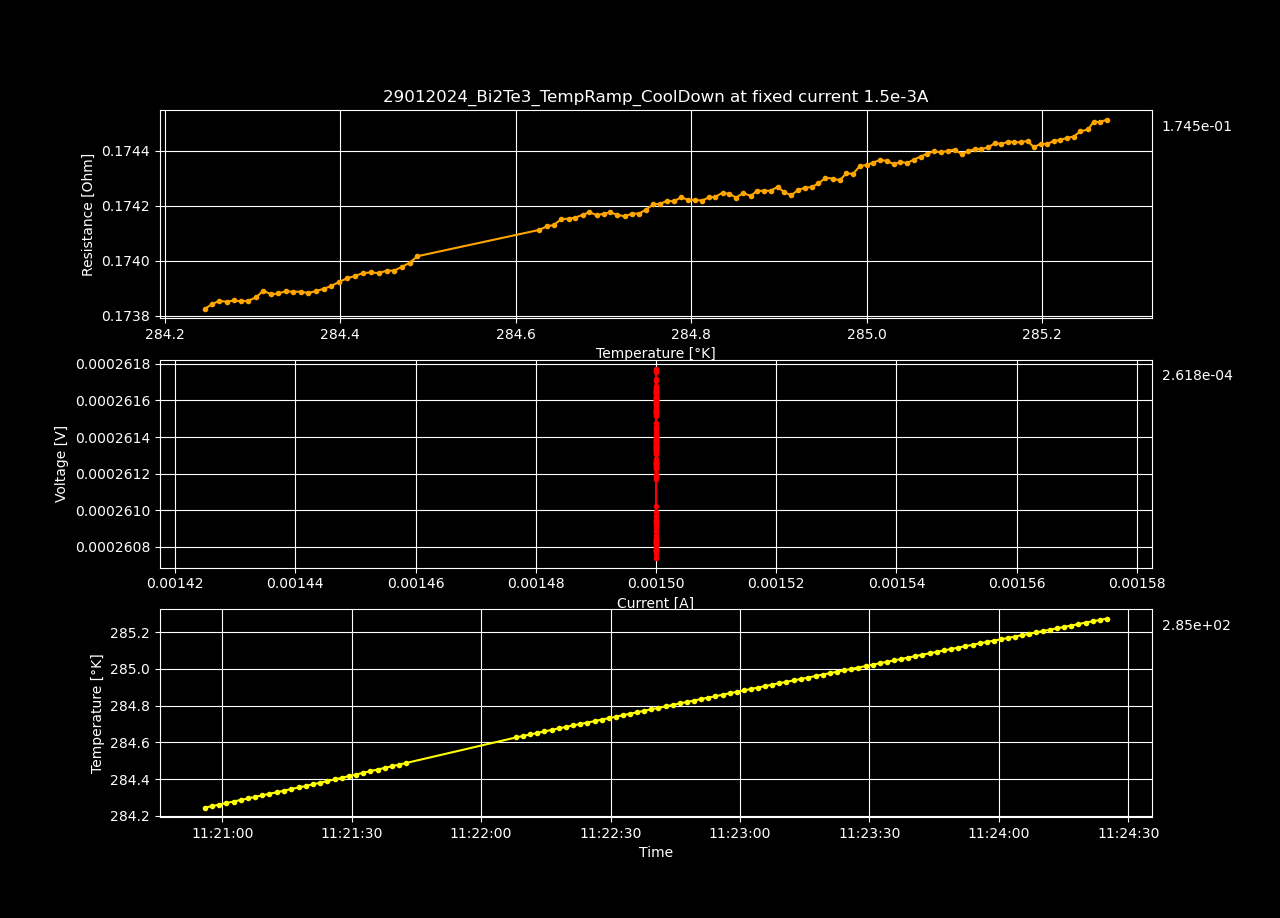

The table this chart was drawn from, first rows:
Datetime, Temperature [K], Voltage [V], Resistance [𝛀], Current Source [A], Electric Field [V/cm], Restivity [𝛀 cm], Current Density [A/cm2]
2024-01-29 10:31:30.775210, 176.3, 0.000155, 0.1033, 0.0015, 0.002981, 0.1769, 0.01685
2024-01-29 10:31:32.385125, 176.4, 0.0001555, 0.1037, 0.0015, 0.00299, 0.1774, 0.01685
2024-01-29 10:31:33.991438, 176.5, 0.000156, 0.104, 0.0015, 0.003, 0.178, 0.01685
2024-01-29 10:31:35.635727, 176.7, 0.0001566, 0.1044, 0.0015, 0.003012, 0.1787, 0.01685
2024-01-29 10:31:37.264340, 176.8, 0.000157, 0.1047, 0.0015, 0.003019, 0.1791, 0.01685
2024-01-29 10:31:38.884955, 176.9, 0.0001572, 0.1048, 0.0015, 0.003022, 0.1793, 0.01685
2024-01-29 10:31:40.504677, 177.1, 0.0001574, 0.1049, 0.0015, 0.003026, 0.1795, 0.01685
2024-01-29 10:31:42.115535, 177.2, 0.0001576, 0.1051, 0.0015, 0.003032, 0.1799, 0.01685
2024-01-29 10:31:43.723046, 177.4, 0.0001581, 0.1054, 0.0015, 0.003041, 0.1804, 0.01685
2024-01-29 10:31:45.344777, 177.5, 0.0001585, 0.1057, 0.0015, 0.003048, 0.1809, 0.01685
2024-01-29 10:31:46.975447, 177.7, 0.0001588, 0.1059, 0.0015, 0.003054, 0.1812, 0.01685
2024-01-29 10:31:48.591876, 177.8, 0.0001593, 0.1062, 0.0015, 0.003064, 0.1818, 0.01685
2024-01-29 10:31:50.202671, 178, 0.0001597, 0.1065, 0.0015, 0.003071, 0.1822, 0.01685
2024-01-29 10:31:51.814129, 178.2, 0.0001602, 0.1068, 0.0015, 0.00308, 0.1828, 0.01685
2024-01-29 10:31:53.492243, 178.3, 0.0001606, 0.107, 0.0015, 0.003088, 0.1832, 0.01685
2024-01-29 10:31:55.108489, 178.5, 0.0001609, 0.1072, 0.0015, 0.003094, 0.1836, 0.01685
2024-01-29 10:31:56.743607, 178.7, 0.0001614, 0.1076, 0.0015, 0.003103, 0.1841, 0.01685
2024-01-29 10:31:58.358642, 178.8, 0.0001617, 0.1078, 0.0015, 0.00311, 0.1845, 0.01685
2024-01-29 10:31:59.982203, 179, 0.0001618, 0.1079, 0.0015, 0.003112, 0.1846, 0.01685
2024-01-29 10:32:01.591841, 179.2, 0.0001619, 0.1079, 0.0015, 0.003113, 0.1847, 0.01685
2024-01-29 10:32:03.312155, 179.4, 0.000162, 0.108, 0.0015, 0.003116, 0.1849, 0.01685
2024-01-29 10:32:04.939636, 179.6, 0.0001622, 0.1081, 0.0015, 0.003119, 0.1851, 0.01685
2024-01-29 10:32:06.552810, 179.7, 0.0001625, 0.1083, 0.0015, 0.003125, 0.1854, 0.01685
2024-01-29 10:32:08.160173, 179.9, 0.0001629, 0.1086, 0.0015, 0.003133, 0.1859, 0.01685
2024-01-29 10:32:09.775292, 180.1, 0.0001631, 0.1088, 0.0015, 0.003137, 0.1862, 0.01685
2024-01-29 10:32:11.379568, 180.3, 0.0001636, 0.1091, 0.0015, 0.003146, 0.1867, 0.01685
2024-01-29 10:32:13.009232, 180.5, 0.0001639, 0.1092, 0.0015, 0.003151, 0.187, 0.01685
2024-01-29 10:32:14.621989, 180.6, 0.0001641, 0.1094, 0.0015, 0.003155, 0.1872, 0.01685
2024-01-29 10:32:16.234225, 180.8, 0.0001642, 0.1094, 0.0015, 0.003157, 0.1873, 0.01685
2024-01-29 10:32:17.845968, 181, 0.0001642, 0.1095, 0.0015, 0.003158, 0.1874, 0.01685
2024-01-29 10:32:19.465869, 181.2, 0.0001643, 0.1095, 0.0015, 0.00316, 0.1875, 0.01685
2024-01-29 10:32:21.124955, 181.4, 0.0001645, 0.1097, 0.0015, 0.003163, 0.1877, 0.01685
2024-01-29 10:32:22.748764, 181.6, 0.0001648, 0.1099, 0.0015, 0.00317, 0.1881, 0.01685
2024-01-29 10:32:24.375905, 181.8, 0.0001652, 0.1101, 0.0015, 0.003177, 0.1885, 0.01685
2024-01-29 10:32:25.980064, 182, 0.0001657, 0.1105, 0.0015, 0.003186, 0.189, 0.01685
2024-01-29 10:32:27.589407, 182.2, 0.0001661, 0.1107, 0.0015, 0.003194, 0.1895, 0.01685
2024-01-29 10:32:29.217845, 182.4, 0.0001664, 0.1109, 0.0015, 0.003199, 0.1898, 0.01685
2024-01-29 10:32:30.849467, 182.5, 0.0001665, 0.111, 0.0015, 0.003202, 0.19, 0.01685
2024-01-29 10:32:32.471286, 182.7, 0.0001668, 0.1112, 0.0015, 0.003207, 0.1903, 0.01685
2024-01-29 10:32:34.082916, 182.9, 0.000167, 0.1113, 0.0015, 0.003211, 0.1905, 0.01685
2024-01-29 10:32:35.702076, 183.1, 0.0001671, 0.1114, 0.0015, 0.003214, 0.1907, 0.01685
2024-01-29 10:32:37.321711, 183.3, 0.0001673, 0.1116, 0.0015, 0.003218, 0.1909, 0.01685
2024-01-29 10:32:38.931301, 183.5, 0.0001675, 0.1117, 0.0015, 0.003222, 0.1912, 0.01685
2024-01-29 10:32:40.539097, 183.7, 0.0001678, 0.1119, 0.0015, 0.003228, 0.1915, 0.01685
2024-01-29 10:32:42.146137, 183.9, 0.000168, 0.112, 0.0015, 0.003231, 0.1917, 0.01685
2024-01-29 10:32:43.772160, 184.1, 0.0001682, 0.1121, 0.0015, 0.003234, 0.1919, 0.01685
2024-01-29 10:32:45.400417, 184.3, 0.0001684, 0.1123, 0.0015, 0.003238, 0.1921, 0.01685
2024-01-29 10:32:47.026648, 184.5, 0.0001687, 0.1124, 0.0015, 0.003243, 0.1924, 0.01685
2024-01-29 10:32:48.719911, 184.7, 0.0001688, 0.1125, 0.0015, 0.003246, 0.1926, 0.01685
2024-01-29 10:32:50.330731, 184.9, 0.000169, 0.1127, 0.0015, 0.00325, 0.1928, 0.01685
2024-01-29 10:32:51.972548, 185.1, 0.0001693, 0.1128, 0.0015, 0.003255, 0.1931, 0.01685
2024-01-29 10:32:53.588001, 185.2, 0.0001696, 0.113, 0.0015, 0.003261, 0.1935, 0.01685
2024-01-29 10:32:55.201819, 185.4, 0.0001698, 0.1132, 0.0015, 0.003264, 0.1937, 0.01685
2024-01-29 10:32:56.827584, 185.6, 0.0001698, 0.1132, 0.0015, 0.003265, 0.1937, 0.01685
2024-01-29 10:32:58.441699, 185.8, 0.0001697, 0.1131, 0.0015, 0.003264, 0.1936, 0.01685
2024-01-29 10:33:00.076657, 186, 0.0001697, 0.1131, 0.0015, 0.003264, 0.1936, 0.01685
2024-01-29 10:33:01.700905, 186.2, 0.0001698, 0.1132, 0.0015, 0.003265, 0.1937, 0.01685
2024-01-29 10:33:03.308878, 186.4, 0.0001699, 0.1133, 0.0015, 0.003267, 0.1939, 0.01685
2024-01-29 10:33:04.933382, 186.6, 0.0001701, 0.1134, 0.0015, 0.003271, 0.1941, 0.01685
2024-01-29 10:33:06.559686, 186.8, 0.0001702, 0.1135, 0.0015, 0.003274, 0.1943, 0.01685
... 1,835 more rows
